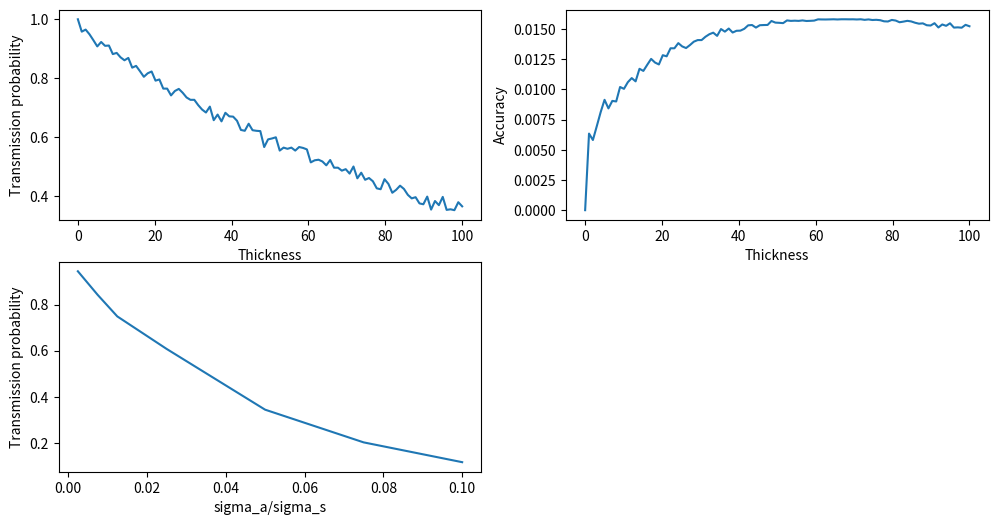

Here is the Python script that generated this plot:
import numpy as np
import matplotlib.pyplot as plt

def transmission(thickness, sigma_a, sigma_s, neutrons) :
    transmitted = 0  # Compte les neutrons qui passent le mur
    for _ in range(neutrons):  # Pour chaque neutron
        position = 0
        while position < thickness :
            # Sample le transition kernel pour le free flight
            free_flight = -np.log(np.random.rand()) / (sigma_a + sigma_s)
            position += free_flight
            # Collision : p(i)=sigma(i)/sigma(t)
            if np.random.rand() <= sigma_a / (sigma_s + sigma_a):
                # Absorption : deal with next neutron
                break
            # If scattering : isotropic =} just next free flight
        else :
            transmitted += 1

    transmission_prob = transmitted / neutrons
    # Variance = success x failure / trials
    accuracy = np.sqrt(transmission_prob * (1 - transmission_prob) / neutrons)
    return transmission_prob, accuracy

# Variables
thickness_list = np.linspace(0, 100, 100)   # For typical concrete wall (cm)
sigma_a = 0.01  # Absorption for concrete wall  (cm-1)
sigma_s = 0.4   # Scattering for concrete wall  (cm-1)
neutrons = 1000

# Call
transmission_probability = []
accuracy = []
for thickness in thickness_list:
    prob, acc = transmission(thickness, sigma_a, sigma_s, neutrons)
    transmission_probability.append(prob)
    accuracy.append(acc)

# sigma_a/sigma_t sensitivity
ratio = [0.1, 0.3, 0.5, 1, 2, 3, 4]
transmission_probability_ratio = []
ratio_cross_section = []
for i in ratio:
    transmission_probability_ratio.append(transmission(50, sigma_a*i, sigma_s, neutrons)[0])
    ratio_cross_section.append(sigma_a*i/sigma_s)

# Plot
plt.figure(figsize=(12, 6))

plt.subplot(2, 2, 1)
plt.plot(thickness_list, transmission_probability)
plt.xlabel('Thickness')
plt.ylabel('Transmission probability')

plt.subplot(2, 2, 2)
plt.plot(thickness_list, accuracy)
plt.xlabel('Thickness')
plt.ylabel('Accuracy')

plt.subplot(2, 2, 3)
plt.plot(ratio_cross_section, transmission_probability_ratio)
plt.xlabel('sigma_a/sigma_s')
plt.ylabel('Transmission probability')

plt.show()